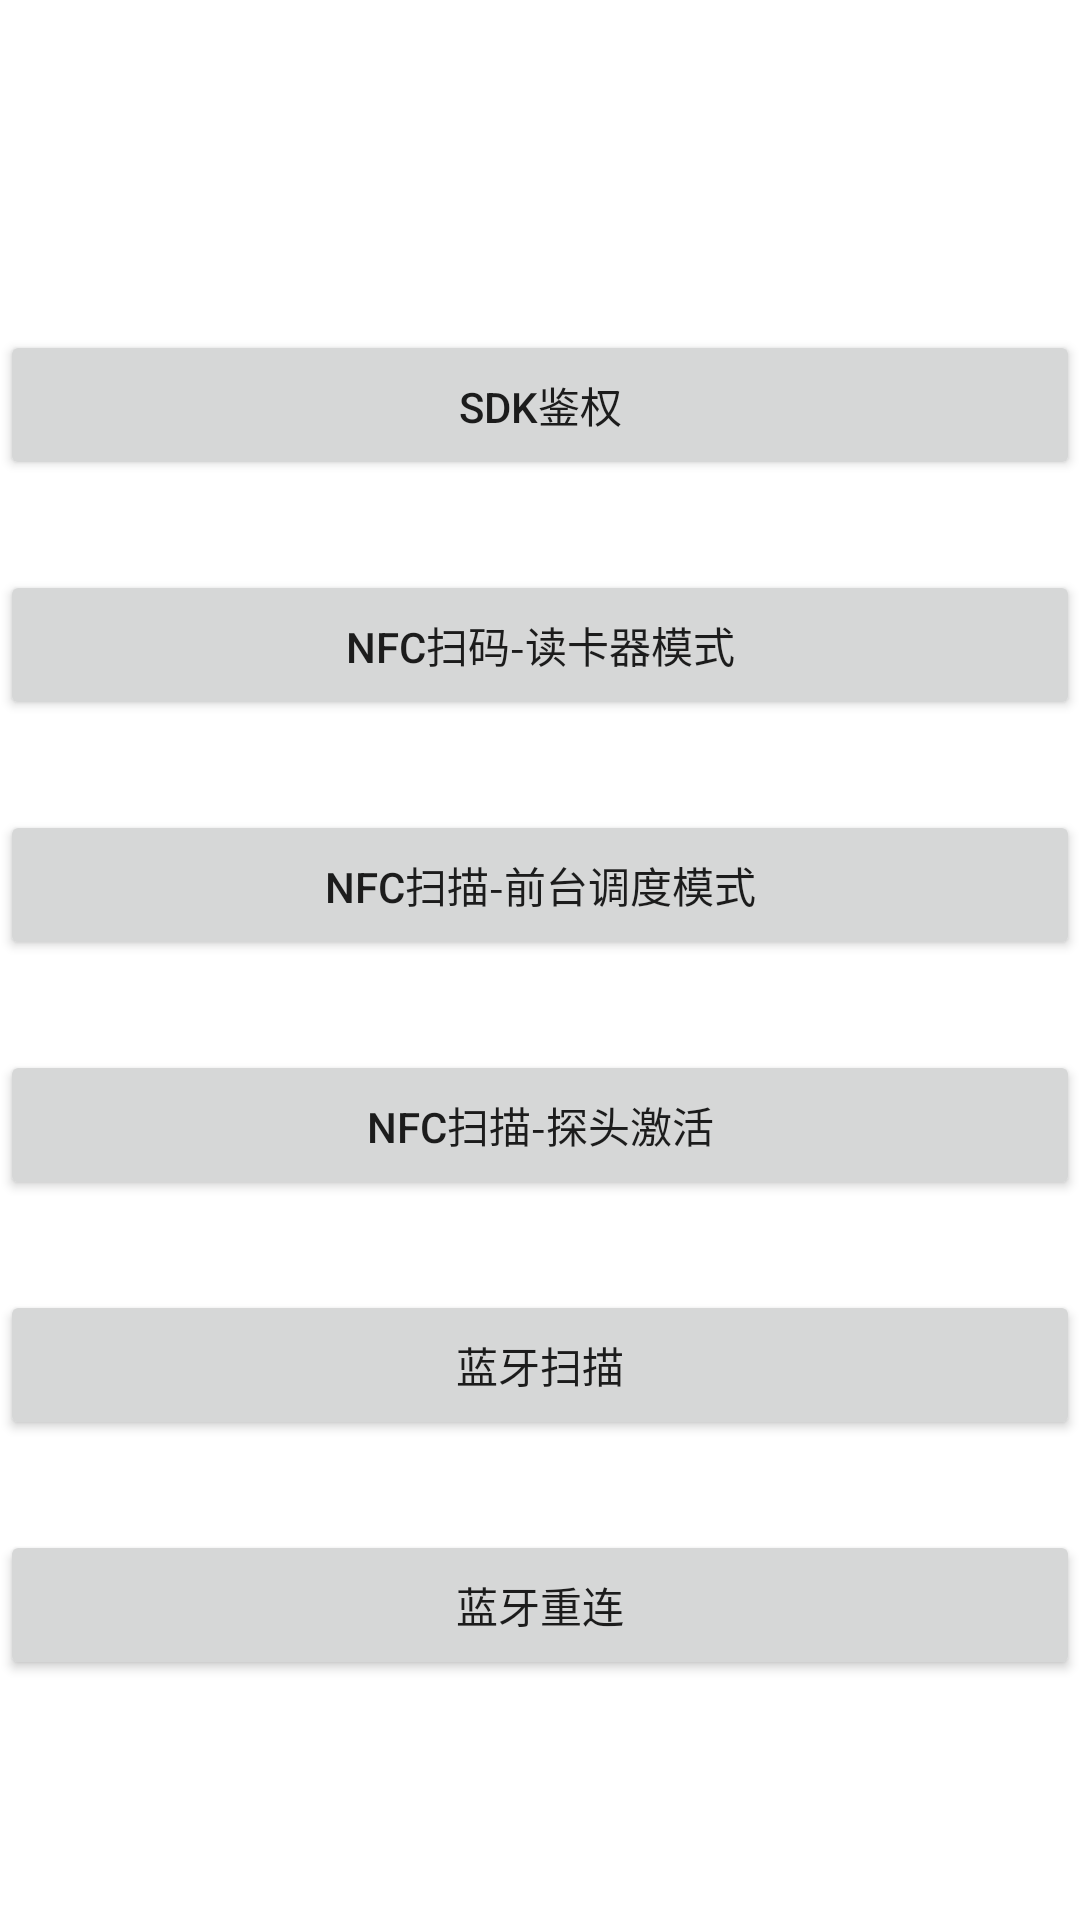

Android layout source for this screen:
<!-- AndroidManifest.xml: application theme Theme.BloodSugarSDKDemo -->
<!-- res/layout/activity_main.xml -->
<?xml version="1.0" encoding="utf-8"?>
<LinearLayout xmlns:android="http://schemas.android.com/apk/res/android"
    xmlns:app="http://schemas.android.com/apk/res-auto"
    xmlns:tools="http://schemas.android.com/tools"
    android:layout_width="match_parent"
    android:layout_height="match_parent"
    android:layout_marginLeft="50dp"
    android:layout_marginRight="50dp"
    android:gravity="center"
    android:orientation="vertical"
    tools:context=".MainActivity">

    <Button
        android:id="@+id/tvAuthentication"
        android:layout_width="match_parent"
        android:layout_height="50dp"
        android:layout_marginTop="30dp"
        android:text="SDK鉴权" />

    <Button
        android:id="@+id/tvNFCCardReader"
        android:layout_width="match_parent"
        android:layout_height="50dp"
        android:layout_marginTop="30dp"
        android:text="NFC扫码-读卡器模式" />

    <Button
        android:id="@+id/tvNFCIntent"
        android:layout_width="match_parent"
        android:layout_height="50dp"
        android:layout_marginTop="30dp"
        android:text="NFC扫描-前台调度模式" />

    <Button
        android:id="@+id/tvNFCActivation"
        android:layout_width="match_parent"
        android:layout_height="50dp"
        android:layout_marginTop="30dp"
        android:text="NFC扫描-探头激活" />

    <Button
        android:id="@+id/tvScan"
        android:layout_width="match_parent"
        android:layout_height="50dp"
        android:layout_marginTop="30dp"
        android:text="蓝牙扫描" />

    <Button
        android:id="@+id/tvReconnect"
        android:layout_width="match_parent"
        android:layout_height="50dp"
        android:layout_marginTop="30dp"
        android:text="蓝牙重连" />

</LinearLayout>
<!-- resources referenced by this layout -->
<resources>
  <style name="Theme.BloodSugarSDKDemo" parent="Theme.MaterialComponents.DayNight.DarkActionBar">
          
          <item name="colorPrimary">@color/purple_500</item>
          <item name="colorPrimaryVariant">@color/purple_700</item>
          <item name="colorOnPrimary">@color/white</item>
          
          <item name="colorSecondary">@color/teal_200</item>
          <item name="colorSecondaryVariant">@color/teal_700</item>
          <item name="colorOnSecondary">@color/black</item>
          
          <item name="android:statusBarColor">?attr/colorPrimaryVariant</item>
          
      </style>
  <!-- not gathered from this repository: default colours our renderer supplied (Android Studio template values) -->
  <color name="purple_500">#FF6200EE</color>
  <color name="purple_700">#FF3700B3</color>
  <color name="teal_200">#FF03DAC5</color>
  <color name="teal_700">#FF018786</color>
  <color name="black">#FF000000</color>
  <color name="white">#FFFFFFFF</color>
</resources>
